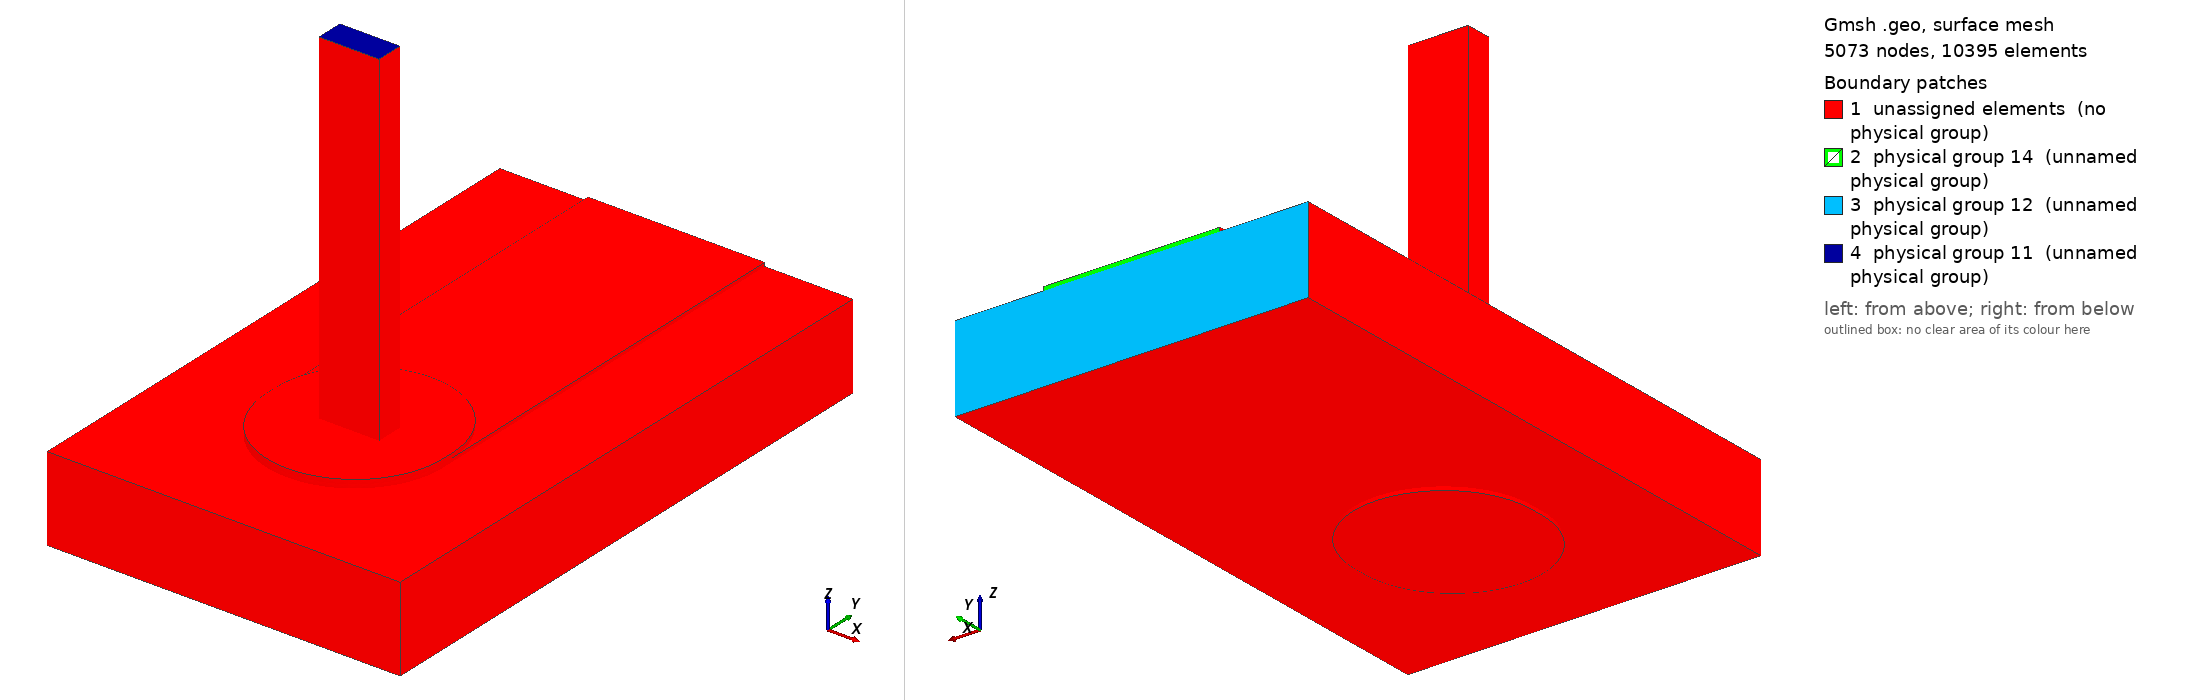

Gmsh geometry script, surface-meshed: 5073 nodes, 10395 surface elements. Boundary patches (legend numbers): 1 unassigned elements (no physical group), 2 physical group 14 (unnamed physical group), 3 physical group 12 (unnamed physical group), 4 physical group 11 (unnamed physical group). Left view from above one corner, right view from below the opposite corner. Legend entries are the model's physical surfaces; 'unassigned elements' are surfaces in no physical group. The drawing asked Gmsh for element sizes between 1% and 20% of the model's largest extent; the script's own settings can give other sizes.

=== joint.geo (drawn) ===
SetFactory("OpenCASCADE");
Geometry.OCCBooleanPreserveNumbering = 1;
Mesh.MshFileVersion = 2.2;
Mesh.MinimumCirclePoints = 64;
Mesh.MeshSizeFromCurvature = 64;
Mesh.CharacteristicLengthMin = 0.000100000000;
Mesh.CharacteristicLengthMax = 0.000300000000;
w=0.003000000000; L=0.007000000000; tc=0.000063000000; h=0.001440000000;
ri=0.000800000000; ro=ri+0.000012500000; lw=0.001020000000; lt=0.000460000000;
pw=0.003000000000; pl=0.003200000000; st=0.000075000000; top=0.006000000000;
e=1e-6;
Box(1)={-w/2,0,0,w,L,tc};
Box(300)={-pw/2,-(pl-pw)/2,0,pw,pl-pw,tc};
Cylinder(301)={0,-(pl-pw)/2,0,0,0,tc,pw/2};
Cylinder(302)={0,(pl-pw)/2,0,0,0,tc,pw/2};
padTop()=BooleanUnion {Volume{300};Delete;}{Volume{301,302};Delete;};
topCu()=BooleanUnion {Volume{1};Delete;}{Volume{padTop()};Delete;};
Cylinder(3)={0,0,-h-tc,0,0,h+2*tc,ro};
cuTop()=BooleanDifference {Volume{topCu()};Delete;}{Volume{3};};
Box(310)={-pw/2,-(pl-pw)/2,-h-tc,pw,pl-pw,tc};
Cylinder(311)={0,-(pl-pw)/2,-h-tc,0,0,tc,pw/2};
Cylinder(312)={0,(pl-pw)/2,-h-tc,0,0,tc,pw/2};
padBottom()=BooleanUnion {Volume{310};Delete;}{Volume{311,312};Delete;};
cuBottom()=BooleanDifference {Volume{padBottom()};Delete;}{Volume{3};};
Cylinder(5)={0,0,-h-tc,0,0,h+2*tc,ri};
barrel()=BooleanDifference {Volume{3};Delete;}{Volume{5};Delete;};
copper()=BooleanUnion {Volume{cuTop()};Delete;}{Volume{cuBottom(),barrel()};Delete;};
Box(10)={-0.003000000000,-0.003000000000,-h,0.006000000000,L+0.003000000000,h};
Cylinder(11)={0,0,-h,0,0,h,ro};
board()=BooleanDifference {Volume{10};Delete;}{Volume{11};Delete;};
Box(20)={-lw/2,-lt/2,-h-tc,lw,lt,top+h+tc};
Cylinder(21)={0,0,-h-tc,0,0,h+2*tc,ri};
Box(320)={-pw/2,-(pl-pw)/2,tc,pw,pl-pw,st};
Cylinder(321)={0,-(pl-pw)/2,tc,0,0,st,pw/2};
Cylinder(322)={0,(pl-pw)/2,tc,0,0,st,pw/2};
solderTop()=BooleanUnion {Volume{320};Delete;}{Volume{321,322};Delete;};
solderBulk()=BooleanUnion {Volume{21};Delete;}{Volume{solderTop()};Delete;};
solder()=BooleanDifference {Volume{solderBulk()};Delete;}{Volume{20};};
all()=BooleanFragments {Volume{copper(),board(),solder(),20};Delete;}{};
Physical Volume(1)={copper()};
Physical Volume(2)={board()};
Physical Volume(3)={solder()};
Physical Volume(4)={20};
package()=Surface In BoundingBox {-lw/2-e,-lt/2-e,top-e,lw/2+e,lt/2+e,top+e};
farCu()=Surface In BoundingBox {-w/2-e,L-e,-e,w/2+e,L+e,tc+e};
farBoard()=Surface In BoundingBox {-0.003000000000-e,L-e,-h-e,0.003000000000+e,L+e,e};
Physical Surface(11)={package()};
Physical Surface(12)={farBoard()};
Physical Surface(14)={farCu()};
